Run: headless pygame with SDL's dummy video driver; simulated clock (each Clock.tick advances the game by its frame time, no real sleeping); random seed 0; keys injected as events and as key.get_pressed() state; mouse plan: one left click at the window centre at the start of phase 2, then a move to the lower-right quarter at the start of phase 3.
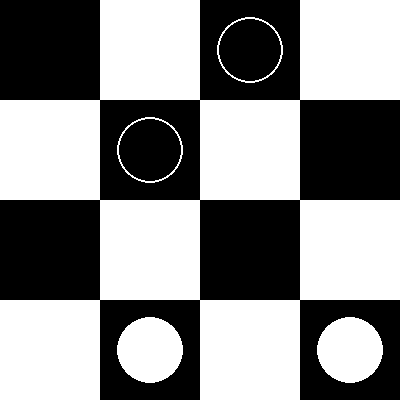
Frame 1 of 4 · flips 1–60 · no input
Frame 2 of 4 · flips 61–180 · clicked the window centre · tapped SPACE, RETURN · held RIGHT (→), D · screen unchanged from frame 1, image omitted
Frame 3 of 4 · flips 181–300 · moved the mouse to the lower-right quarter · held DOWN (↓), S · screen unchanged from frame 2, image omitted
Frame 4 of 4 · flips 301–420 · held LEFT (←), A, UP (↑), W · screen unchanged from frame 3, image omitted

The pygame program that drew these frames:

import pygame
import sys
import math
import copy

# Inicializar pygame
pygame.init()

# Dimensiones de la ventana y los colores
WIDTH, HEIGHT = 400, 400
ROWS, COLS = 4, 4
SQUARE_SIZE = WIDTH // COLS

# Colores
WHITE = (255, 255, 255)
BLACK = (0, 0, 0)
RED = (255, 0, 0)
GOLD = (255, 215, 0)

# Crear ventana
screen = pygame.display.set_mode((WIDTH, HEIGHT))
pygame.display.set_caption("Tablero de Damas 4x4")

# Estado del tablero
board = [[None for _ in range(COLS)] for _ in range(ROWS)]
selected_piece = None
current_turn = "black"  # Turno inicial (agente)
moves_without_capture = 0

# Inicializar piezas
for col in range(0, COLS, 2):
    board[0][col] = "black"
    board[3][col + 1] = "white"

def is_queen(piece, row):
    return (piece == "white" and row == 0) or (piece == "black" and row == ROWS - 1)

def draw_board():
    for row in range(ROWS):
        for col in range(COLS):
            color = BLACK if (row + col) % 2 == 0 else WHITE
            pygame.draw.rect(screen, color, (col * SQUARE_SIZE, row * SQUARE_SIZE, SQUARE_SIZE, SQUARE_SIZE))

def draw_pieces():
    radius = SQUARE_SIZE // 3
    for row in range(ROWS):
        for col in range(COLS):
            piece = board[row][col]
            if piece == "black":
                pygame.draw.circle(screen, BLACK, (col * SQUARE_SIZE + SQUARE_SIZE // 2, row * SQUARE_SIZE + SQUARE_SIZE // 2), radius)
                pygame.draw.circle(screen, WHITE, (col * SQUARE_SIZE + SQUARE_SIZE // 2, row * SQUARE_SIZE + SQUARE_SIZE // 2), radius, 2)
            elif piece == "white":
                pygame.draw.circle(screen, WHITE, (col * SQUARE_SIZE + SQUARE_SIZE // 2, row * SQUARE_SIZE + SQUARE_SIZE // 2), radius)
            elif piece == "BLACK":  # Reina negra
                pygame.draw.circle(screen, BLACK, (col * SQUARE_SIZE + SQUARE_SIZE // 2, row * SQUARE_SIZE + SQUARE_SIZE // 2), radius)
                pygame.draw.circle(screen, GOLD, (col * SQUARE_SIZE + SQUARE_SIZE // 2, row * SQUARE_SIZE + SQUARE_SIZE // 2), radius, 2)
            elif piece == "WHITE":  # Reina blanca
                pygame.draw.circle(screen, WHITE, (col * SQUARE_SIZE + SQUARE_SIZE // 2, row * SQUARE_SIZE + SQUARE_SIZE // 2), radius)
                
                
def get_square_under_mouse():
    mouse_x, mouse_y = pygame.mouse.get_pos()
    col = mouse_x // SQUARE_SIZE
    row = mouse_y // SQUARE_SIZE
    return row, col

def is_within_bounds(row, col):
    return 0 <= row < ROWS and 0 <= col < COLS

def get_all_valid_moves(player):
    moves = []
    capture_moves = []

    for row in range(len(board)):
        for col in range(len(board[row])):
            if board[row][col] is not None and board[row][col].lower() == player.lower():
                new_moves, new_capture_moves = get_piece_moves(row, col)
                moves.extend(new_moves)
                capture_moves.extend(new_capture_moves)

    return capture_moves if capture_moves else moves


def is_valid_capture(piece_row, piece_col, target_row, target_col):
    if abs(target_row - piece_row) == 2: 
        middle_row = (piece_row + target_row) // 2 
        middle_col = (piece_col + target_col) // 2 
        if is_within_bounds(middle_row, middle_col) and is_within_bounds(target_row, target_col): 
            # Verificar si la pieza en el medio está en el borde 
            if is_at_edge(middle_row, middle_col) or is_at_edge(target_row, target_col):
                return False 
            return (board[middle_row][middle_col] is not None and 
                    board[middle_row][middle_col].lower() != board[piece_row][piece_col].lower()) 
    return False

def is_at_edge(row, col):
    return row == 0 or row == ROWS  or col == 0 or col == COLS


def get_piece_moves(piece_row, piece_col):
    moves = []
    capture_moves = []

    piece = board[piece_row][piece_col]
    directions = []

    # Determinar direcciones permitidas
    if piece.lower() == "white":
        directions = [(-1, 1), (-1, -1)]  # Sólo moverse hacia arriba
    elif piece.lower() == "black":
        directions = [(1, 1), (1, -1)]  # Sólo moverse hacia abajo
    
    # Permitir movimientos en ambas direcciones para reinas
    if piece == "WHITE" or piece == "BLACK":
        directions = [
            (1, 1), (1, -1),  # Diagonales hacia abajo
            (-1, 1), (-1, -1)  # Diagonales hacia arriba
        ]

    for dr, dc in directions:
        # Movimiento normal (una casilla en la dirección)
        target_row, target_col = piece_row + dr, piece_col + dc
        if is_valid_move(piece_row, piece_col, target_row, target_col, capture=False):
            moves.append(((piece_row, piece_col), (target_row, target_col)))

        # Movimiento de captura (dos casillas en la dirección, debe capturar una pieza)
        capture_row, capture_col = piece_row + 2*dr, piece_col + 2*dc
        if is_valid_capture(piece_row, piece_col, capture_row, capture_col):
            # Verificar si la captura lleva la pieza al borde del tablero 
            if not is_at_edge(capture_row, capture_col): 
                capture_moves.append(((piece_row, piece_col), (capture_row,capture_col)))

    return moves, capture_moves

def is_valid_move(piece_row, piece_col, target_row, target_col, capture=True):
    if not is_within_bounds(target_row, target_col):
        return False

    piece = board[piece_row][piece_col]
    if piece is None:
        return False

    direction = -1 if piece.lower() == "white" else 1

    # Movimiento diagonal básico
    if abs(target_row - piece_row) == 1 and abs(target_col - piece_col) == 1:
        if board[target_row][target_col] is None:
            return True

    # Comer una pieza
    if capture and abs(target_row - piece_row) == 2 and abs(target_col - piece_col) == 2:
        middle_row = (piece_row + target_row) // 2
        middle_col = (piece_col + target_col) // 2
        if is_within_bounds(middle_row, middle_col) and board[middle_row][middle_col] is not None and board[middle_row][middle_col].lower() != piece.lower():
            return True

    return False



def make_move(piece_row, piece_col, target_row, target_col):
    global moves_without_capture

    piece = board[piece_row][piece_col]
    board[piece_row][piece_col] = None
    board[target_row][target_col] = piece.upper() if is_queen(piece, target_row) else piece

    if abs(target_row - piece_row) == 2:
        middle_row = (piece_row + target_row) // 2
        middle_col = (piece_col + target_col) // 2
        board[middle_row][middle_col] = None
        moves_without_capture = 0
    else:
        moves_without_capture += 1


def animate_move(piece_row, piece_col, target_row, target_col):
    piece = board[piece_row][piece_col]
    start_x = piece_col * SQUARE_SIZE + SQUARE_SIZE // 2
    start_y = piece_row * SQUARE_SIZE + SQUARE_SIZE // 2
    end_x = target_col * SQUARE_SIZE + SQUARE_SIZE // 2
    end_y = target_row * SQUARE_SIZE + SQUARE_SIZE // 2

    frames = 15
    for frame in range(frames):
        t = frame / (frames - 1)
        current_x = start_x + t * (end_x - start_x)
        current_y = start_y + t * (end_y - start_y)

        draw_board()
        draw_pieces()
        pygame.draw.circle(screen, BLACK if piece.lower() == "black" else WHITE, (int(current_x), int(current_y)), SQUARE_SIZE // 3)
        pygame.display.flip()
        pygame.time.delay(30)

def is_terminal(): #funcion fin del juego
    if moves_without_capture >= 64:
        return True, 0  # Empate

    white_exists = any(cell == "white" or cell == "WHITE" for row in board for cell in row)
    black_exists = any(cell == "black" or cell == "BLACK" for row in board for cell in row)

    if not white_exists:
        return True, 1  # Gana el agente
    if not black_exists:
        return True, -1  # Pierde el agente

    return False, None

'''
def heuristic():    #define en que situación esta, estados intermedios
    white_pieces = sum(cell == "white" or cell == "WHITE" for row in board for cell in row)
    black_pieces = sum(cell == "black" or cell == "BLACK" for row in board for cell in row)
    return black_pieces - white_pieces
'''
def heuristic():
    white_pieces = sum(cell == "white" or cell == "WHITE" for row in board for cell in row)
    black_pieces = sum(cell == "black" or cell == "BLACK" for row in board for cell in row)
    white_positions = sum(position_value(row, col, "white") for row in range(len(board)) for col in range(len(board[0])))
    black_positions = sum(position_value(row, col, "black") for row in range(len(board)) for col in range(len(board[0])))
    return (black_pieces - white_pieces) + (black_positions - white_positions)

def position_value(row, col, color):
    center_bonus = 1 if (row, col) in [(1, 1), (1, 2), (2, 1), (2, 2)] else 0
    value = center_bonus
    if color == "white":
        value += row
    else:
        value += (len(board) - 1 - row)
    return value

def minimax(depth, alpha, beta, maximizing):
    terminal, score = is_terminal()
    if terminal or depth == 0:
        return heuristic() if not terminal else score, None

    best_move = None
    if maximizing:
        max_eval = -math.inf
        for move in get_all_valid_moves("black"):
            temp_board = copy.deepcopy(board)
            make_move(*move[0], *move[1])
            eval, _ = minimax(depth - 1, alpha, beta, False)
            board[:] = temp_board

            if eval > max_eval:
                max_eval = eval
                best_move = move
            alpha = max(alpha, eval)
            if beta <= alpha:   #condicion de poda
                break
        return max_eval, best_move
    else:
        min_eval = math.inf
        for move in get_all_valid_moves("white"):
            temp_board = copy.deepcopy(board)
            make_move(*move[0], *move[1])
            eval, _ = minimax(depth - 1, alpha, beta, True)
            board[:] = temp_board

            if eval < min_eval:
                min_eval = eval
                best_move = move
            beta = min(beta, eval)
            if beta <= alpha:   #condicion de poda
                break
        return min_eval, best_move

def agent_move():
    _, best_move = minimax(3, -math.inf, math.inf, True)
    if best_move:
        piece_row, piece_col = best_move[0]
        target_row, target_col = best_move[1]
        animate_move(piece_row, piece_col, target_row, target_col)
        make_move(piece_row, piece_col, target_row, target_col)

def main():
    global selected_piece, current_turn
    clock = pygame.time.Clock()
    running = True

    while running:
        for event in pygame.event.get():
            if event.type == pygame.QUIT:
                running = False

            if current_turn == "white" and event.type == pygame.MOUSEBUTTONDOWN:
                row, col = get_square_under_mouse()
                if selected_piece:
                    piece_row, piece_col = selected_piece
                    if board[row][col] is None and is_valid_move(piece_row, piece_col, row, col):
                        make_move(piece_row, piece_col, row, col)
                        selected_piece = None
                        current_turn = "black"
                    else:
                        selected_piece = None
                else:
                    if board[row][col] is not None and board[row][col].lower() == "white":
                        selected_piece = (row, col)

        if current_turn == "black":
            agent_move()
            current_turn = "white"

        draw_board()
        draw_pieces()
        pygame.display.flip()
        clock.tick(60)

    pygame.quit()
    sys.exit()

if __name__ == "__main__":
    main()
